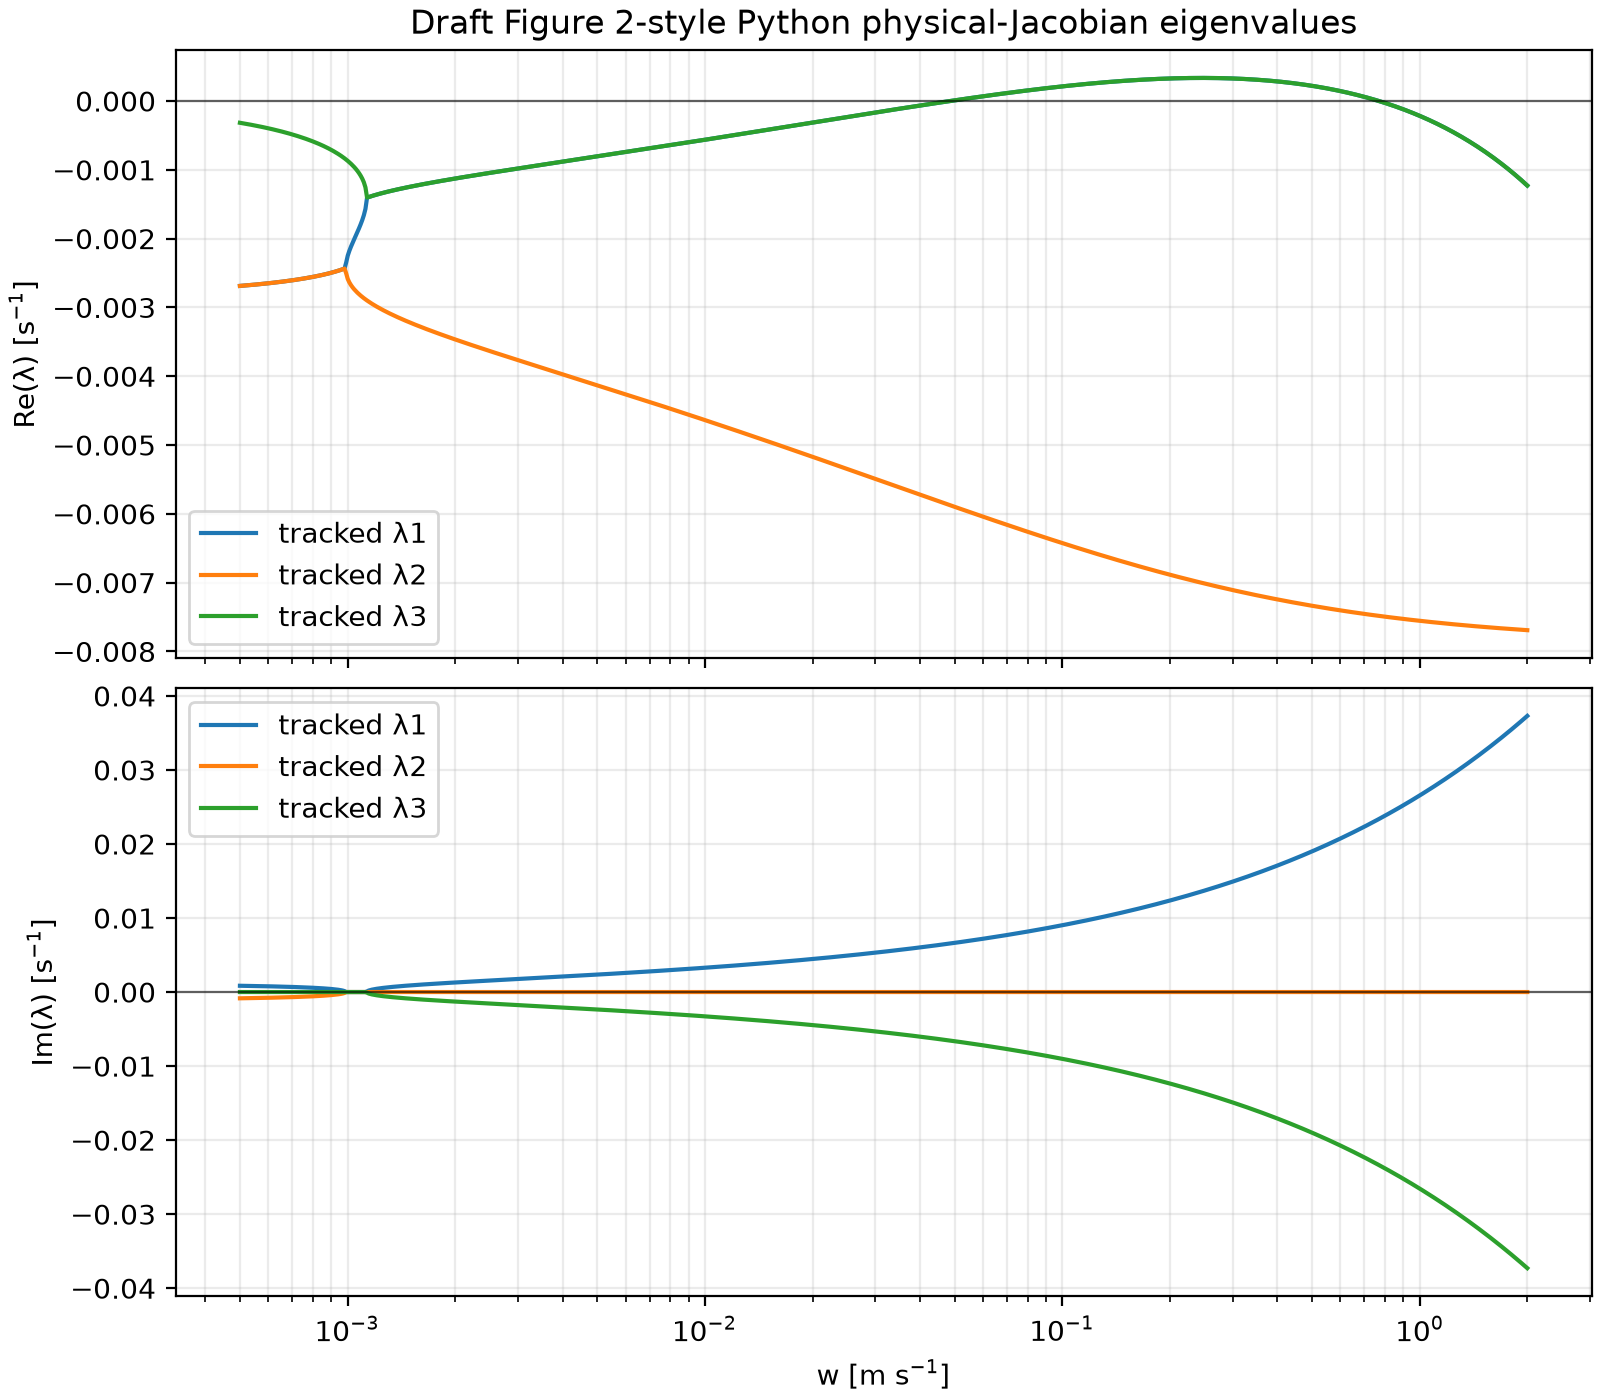

The data file committed next to this chart (first rows):
backend, branch_id, point_index, T_K, p_Pa, F, N_a_m3, N_a_cm3, log_w, w_m_s, log_n, log_q, n, q, s, continuation_residual_norm, physical_residual_norm, scaled_physical_residual_norm, converged, iterations, message, eigen_index, eigenvalue_real, eigenvalue_imag
python, figure2_T230K, 0, 230.0, 30000, 1.0, 10000000000, 10000, -7.601, 0.0005, 5.146, -17.18, 171.7, 3.4514122182843986e-08, 1.436, 4.978607945672176e-16, 8.548717289613705e-14, 4.978557244981928e-16, True, 7, The solution converged., 1, -0.002687, 0.0008473
python, figure2_T230K, 0, 230.0, 30000, 1.0, 10000000000, 10000, -7.601, 0.0005, 5.146, -17.18, 171.7, 3.4514122182843986e-08, 1.436, 4.978607945672176e-16, 8.548717289613705e-14, 4.978557244981928e-16, True, 7, The solution converged., 2, -0.002687, -0.0008473
python, figure2_T230K, 0, 230.0, 30000, 1.0, 10000000000, 10000, -7.601, 0.0005, 5.146, -17.18, 171.7, 3.4514122182843986e-08, 1.436, 4.978607945672176e-16, 8.548717289613705e-14, 4.978557244981928e-16, True, 7, The solution converged., 3, -0.0003164, 0.0
python, figure2_T230K, 1, 230.0, 30000, 1.0, 10000000000, 10000, -7.591, 0.0005052, 5.156, -17.17, 173.5, 3.487338261298654e-08, 1.436, 1.6936151996064265e-17, 2.3869860076040666e-15, 1.4295689942466053e-17, True, 9, The solution converged., 1, -0.002686, 0.0008438
python, figure2_T230K, 1, 230.0, 30000, 1.0, 10000000000, 10000, -7.591, 0.0005052, 5.156, -17.17, 173.5, 3.487338261298654e-08, 1.436, 1.6936151996064265e-17, 2.3869860076040666e-15, 1.4295689942466053e-17, True, 9, The solution converged., 2, -0.002686, -0.0008438
python, figure2_T230K, 1, 230.0, 30000, 1.0, 10000000000, 10000, -7.591, 0.0005052, 5.156, -17.17, 173.5, 3.487338261298654e-08, 1.436, 1.6936151996064265e-17, 2.3869860076040666e-15, 1.4295689942466053e-17, True, 9, The solution converged., 3, -0.0003204, 0.0
python, figure2_T230K, 2, 230.0, 30000, 1.0, 10000000000, 10000, -7.58, 0.0005105, 5.166, -17.16, 175.3, 3.5236382671982857e-08, 1.436, 8.297499823039624e-17, 1.454392162258955e-14, 8.297175521239222e-17, True, 7, The solution converged., 1, -0.002684, 0.0008403
python, figure2_T230K, 2, 230.0, 30000, 1.0, 10000000000, 10000, -7.58, 0.0005105, 5.166, -17.16, 175.3, 3.5236382671982857e-08, 1.436, 8.297499823039624e-17, 1.454392162258955e-14, 8.297175521239222e-17, True, 7, The solution converged., 2, -0.002684, -0.0008403
python, figure2_T230K, 2, 230.0, 30000, 1.0, 10000000000, 10000, -7.58, 0.0005105, 5.166, -17.16, 175.3, 3.5236382671982857e-08, 1.436, 8.297499823039624e-17, 1.454392162258955e-14, 8.297175521239222e-17, True, 7, The solution converged., 3, -0.0003244, 0.0
python, figure2_T230K, 3, 230.0, 30000, 1.0, 10000000000, 10000, -7.57, 0.0005158, 5.177, -17.15, 177.1, 3.5603161286285535e-08, 1.436, 8.693163051038183e-17, 1.5376588891058418e-14, 8.682241327125547e-17, True, 7, The solution converged., 1, -0.002682, 0.0008367
python, figure2_T230K, 3, 230.0, 30000, 1.0, 10000000000, 10000, -7.57, 0.0005158, 5.177, -17.15, 177.1, 3.5603161286285535e-08, 1.436, 8.693163051038183e-17, 1.5376588891058418e-14, 8.682241327125547e-17, True, 7, The solution converged., 2, -0.002682, -0.0008367
python, figure2_T230K, 3, 230.0, 30000, 1.0, 10000000000, 10000, -7.57, 0.0005158, 5.177, -17.15, 177.1, 3.5603161286285535e-08, 1.436, 8.693163051038183e-17, 1.5376588891058418e-14, 8.682241327125547e-17, True, 7, The solution converged., 3, -0.0003285, 0.0
python, figure2_T230K, 4, 230.0, 30000, 1.0, 10000000000, 10000, -7.559, 0.0005212, 5.187, -17.14, 178.9, 3.597375778864654e-08, 1.436, 6.51470080428595e-18, 1.1657341758564337e-15, 6.514700802514116e-18, True, 7, The solution converged., 1, -0.00268, 0.0008331
python, figure2_T230K, 4, 230.0, 30000, 1.0, 10000000000, 10000, -7.559, 0.0005212, 5.187, -17.14, 178.9, 3.597375778864654e-08, 1.436, 6.51470080428595e-18, 1.1657341758564337e-15, 6.514700802514116e-18, True, 7, The solution converged., 2, -0.00268, -0.0008331
python, figure2_T230K, 4, 230.0, 30000, 1.0, 10000000000, 10000, -7.559, 0.0005212, 5.187, -17.14, 178.9, 3.597375778864654e-08, 1.436, 6.51470080428595e-18, 1.1657341758564337e-15, 6.514700802514116e-18, True, 7, The solution converged., 3, -0.0003327, 0.0
python, figure2_T230K, 5, 230.0, 30000, 1.0, 10000000000, 10000, -7.549, 0.0005266, 5.197, -17.13, 180.8, 3.6348211920980214e-08, 1.436, 9.244436787004179e-17, 1.6708856520608606e-14, 9.241974580176352e-17, True, 7, The solution converged., 1, -0.002678, 0.0008293
python, figure2_T230K, 5, 230.0, 30000, 1.0, 10000000000, 10000, -7.549, 0.0005266, 5.197, -17.13, 180.8, 3.6348211920980214e-08, 1.436, 9.244436787004179e-17, 1.6708856520608606e-14, 9.241974580176352e-17, True, 7, The solution converged., 2, -0.002678, -0.0008293
python, figure2_T230K, 5, 230.0, 30000, 1.0, 10000000000, 10000, -7.549, 0.0005266, 5.197, -17.13, 180.8, 3.6348211920980214e-08, 1.436, 9.244436787004179e-17, 1.6708856520608606e-14, 9.241974580176352e-17, True, 7, The solution converged., 3, -0.0003369, 0.0
python, figure2_T230K, 6, 230.0, 30000, 1.0, 10000000000, 10000, -7.539, 0.0005321, 5.208, -17.12, 182.7, 3.6726563838896135e-08, 1.436, 5.494512990585015e-17, 9.936496070395156e-15, 5.439693088156933e-17, True, 7, The solution converged., 1, -0.002676, 0.0008255
python, figure2_T230K, 6, 230.0, 30000, 1.0, 10000000000, 10000, -7.539, 0.0005321, 5.208, -17.12, 182.7, 3.6726563838896135e-08, 1.436, 5.494512990585015e-17, 9.936496070395156e-15, 5.439693088156933e-17, True, 7, The solution converged., 2, -0.002676, -0.0008255
python, figure2_T230K, 6, 230.0, 30000, 1.0, 10000000000, 10000, -7.539, 0.0005321, 5.208, -17.12, 182.7, 3.6726563838896135e-08, 1.436, 5.494512990585015e-17, 9.936496070395156e-15, 5.439693088156933e-17, True, 7, The solution converged., 3, -0.0003412, 0.0
python, figure2_T230K, 7, 230.0, 30000, 1.0, 10000000000, 10000, -7.528, 0.0005376, 5.218, -17.11, 184.6, 3.710885411600614e-08, 1.436, 2.0439545694603506e-17, 3.497202527569243e-15, 1.894894371377588e-17, True, 7, The solution converged., 1, -0.002674, 0.0008216
python, figure2_T230K, 7, 230.0, 30000, 1.0, 10000000000, 10000, -7.528, 0.0005376, 5.218, -17.11, 184.6, 3.710885411600614e-08, 1.436, 2.0439545694603506e-17, 3.497202527569243e-15, 1.894894371377588e-17, True, 7, The solution converged., 2, -0.002674, -0.0008216
python, figure2_T230K, 7, 230.0, 30000, 1.0, 10000000000, 10000, -7.528, 0.0005376, 5.218, -17.11, 184.6, 3.710885411600614e-08, 1.436, 2.0439545694603506e-17, 3.497202527569243e-15, 1.894894371377588e-17, True, 7, The solution converged., 3, -0.0003455, 0.0
python, figure2_T230K, 8, 230.0, 30000, 1.0, 10000000000, 10000, -7.518, 0.0005432, 5.228, -17.1, 186.5, 3.749512374827453e-08, 1.436, 4.7147736097091424e-17, 8.715250743307482e-15, 4.67376849649126e-17, True, 7, The solution converged., 1, -0.002671, 0.0008177
python, figure2_T230K, 8, 230.0, 30000, 1.0, 10000000000, 10000, -7.518, 0.0005432, 5.228, -17.1, 186.5, 3.749512374827453e-08, 1.436, 4.7147736097091424e-17, 8.715250743307482e-15, 4.67376849649126e-17, True, 7, The solution converged., 2, -0.002671, -0.0008177
python, figure2_T230K, 8, 230.0, 30000, 1.0, 10000000000, 10000, -7.518, 0.0005432, 5.228, -17.1, 186.5, 3.749512374827453e-08, 1.436, 4.7147736097091424e-17, 8.715250743307482e-15, 4.67376849649126e-17, True, 7, The solution converged., 3, -0.00035, 0.0
python, figure2_T230K, 9, 230.0, 30000, 1.0, 10000000000, 10000, -7.508, 0.0005489, 5.239, -17.09, 188.4, 3.788541415841594e-08, 1.436, 6.920996811472948e-18, 9.436895709315316e-16, 5.008867613600441e-18, True, 7, The solution converged., 1, -0.002669, 0.0008136
python, figure2_T230K, 9, 230.0, 30000, 1.0, 10000000000, 10000, -7.508, 0.0005489, 5.239, -17.09, 188.4, 3.788541415841594e-08, 1.436, 6.920996811472948e-18, 9.436895709315316e-16, 5.008867613600441e-18, True, 7, The solution converged., 2, -0.002669, -0.0008136
python, figure2_T230K, 9, 230.0, 30000, 1.0, 10000000000, 10000, -7.508, 0.0005489, 5.239, -17.09, 188.4, 3.788541415841594e-08, 1.436, 6.920996811472948e-18, 9.436895709315316e-16, 5.008867613600441e-18, True, 7, The solution converged., 3, -0.0003544, 0.0
python, figure2_T230K, 10, 230.0, 30000, 1.0, 10000000000, 10000, -7.497, 0.0005546, 5.249, -17.08, 190.4, 3.8279767200336485e-08, 1.436, 1.2895071012729103e-17, 2.1649348980190553e-15, 1.13730859696182e-17, True, 7, The solution converged., 1, -0.002667, 0.0008095
python, figure2_T230K, 10, 230.0, 30000, 1.0, 10000000000, 10000, -7.497, 0.0005546, 5.249, -17.08, 190.4, 3.8279767200336485e-08, 1.436, 1.2895071012729103e-17, 2.1649348980190553e-15, 1.13730859696182e-17, True, 7, The solution converged., 2, -0.002667, -0.0008095
python, figure2_T230K, 10, 230.0, 30000, 1.0, 10000000000, 10000, -7.497, 0.0005546, 5.249, -17.08, 190.4, 3.8279767200336485e-08, 1.436, 1.2895071012729103e-17, 2.1649348980190553e-15, 1.13730859696182e-17, True, 7, The solution converged., 3, -0.000359, 0.0
python, figure2_T230K, 11, 230.0, 30000, 1.0, 10000000000, 10000, -7.487, 0.0005604, 5.259, -17.07, 192.3, 3.867822516362332e-08, 1.436, 4.8090090969935395e-17, 9.159339953157564e-15, 4.762343767460166e-17, True, 7, The solution converged., 1, -0.002665, 0.0008053
python, figure2_T230K, 11, 230.0, 30000, 1.0, 10000000000, 10000, -7.487, 0.0005604, 5.259, -17.07, 192.3, 3.867822516362332e-08, 1.436, 4.8090090969935395e-17, 9.159339953157564e-15, 4.762343767460166e-17, True, 7, The solution converged., 2, -0.002665, -0.0008053
python, figure2_T230K, 11, 230.0, 30000, 1.0, 10000000000, 10000, -7.487, 0.0005604, 5.259, -17.07, 192.3, 3.867822516362332e-08, 1.436, 4.8090090969935395e-17, 9.159339953157564e-15, 4.762343767460166e-17, True, 7, The solution converged., 3, -0.0003637, 0.0
python, figure2_T230K, 12, 230.0, 30000, 1.0, 10000000000, 10000, -7.476, 0.0005662, 5.27, -17.06, 194.3, 3.908083077807935e-08, 1.436, 8.655410831015619e-18, 1.5543122344752227e-15, 7.9986723850851e-18, True, 7, The solution converged., 1, -0.002663, 0.0008011
python, figure2_T230K, 12, 230.0, 30000, 1.0, 10000000000, 10000, -7.476, 0.0005662, 5.27, -17.06, 194.3, 3.908083077807935e-08, 1.436, 8.655410831015619e-18, 1.5543122344752227e-15, 7.9986723850851e-18, True, 7, The solution converged., 2, -0.002663, -0.0008011
python, figure2_T230K, 12, 230.0, 30000, 1.0, 10000000000, 10000, -7.476, 0.0005662, 5.27, -17.06, 194.3, 3.908083077807935e-08, 1.436, 8.655410831015619e-18, 1.5543122344752227e-15, 7.9986723850851e-18, True, 7, The solution converged., 3, -0.0003684, 0.0
python, figure2_T230K, 13, 230.0, 30000, 1.0, 10000000000, 10000, -7.466, 0.0005721, 5.28, -17.05, 196.3, 3.948762721830579e-08, 1.436, 5.190221150472867e-18, 6.661338147751023e-16, 3.392846426613259e-18, True, 7, The solution converged., 1, -0.00266, 0.0007967
python, figure2_T230K, 13, 230.0, 30000, 1.0, 10000000000, 10000, -7.466, 0.0005721, 5.28, -17.05, 196.3, 3.948762721830579e-08, 1.436, 5.190221150472867e-18, 6.661338147751023e-16, 3.392846426613259e-18, True, 7, The solution converged., 2, -0.00266, -0.0007967
python, figure2_T230K, 13, 230.0, 30000, 1.0, 10000000000, 10000, -7.466, 0.0005721, 5.28, -17.05, 196.3, 3.948762721830579e-08, 1.436, 5.190221150472867e-18, 6.661338147751023e-16, 3.392846426613259e-18, True, 7, The solution converged., 3, -0.0003732, 0.0
python, figure2_T230K, 14, 230.0, 30000, 1.0, 10000000000, 10000, -7.456, 0.0005781, 5.29, -17.04, 198.4, 3.989865810833262e-08, 1.436, 3.3398161843349562e-18, 6.106226635438453e-16, 3.078213353410148e-18, True, 7, The solution converged., 1, -0.002658, 0.0007922
python, figure2_T230K, 14, 230.0, 30000, 1.0, 10000000000, 10000, -7.456, 0.0005781, 5.29, -17.04, 198.4, 3.989865810833262e-08, 1.436, 3.3398161843349562e-18, 6.106226635438453e-16, 3.078213353410148e-18, True, 7, The solution converged., 2, -0.002658, -0.0007922
python, figure2_T230K, 14, 230.0, 30000, 1.0, 10000000000, 10000, -7.456, 0.0005781, 5.29, -17.04, 198.4, 3.989865810833262e-08, 1.436, 3.3398161843349562e-18, 6.106226635438453e-16, 3.078213353410148e-18, True, 7, The solution converged., 3, -0.0003781, 0.0
python, figure2_T230K, 15, 230.0, 30000, 1.0, 10000000000, 10000, -7.445, 0.0005841, 5.3, -17.03, 200.4, 4.0313967526296926e-08, 1.436, 1.1205885362443241e-17, 2.109423746787808e-15, 1.0524772177170182e-17, True, 7, The solution converged., 1, -0.002656, 0.0007877
python, figure2_T230K, 15, 230.0, 30000, 1.0, 10000000000, 10000, -7.445, 0.0005841, 5.3, -17.03, 200.4, 4.0313967526296926e-08, 1.436, 1.1205885362443241e-17, 2.109423746787808e-15, 1.0524772177170182e-17, True, 7, The solution converged., 2, -0.002656, -0.0007877
python, figure2_T230K, 15, 230.0, 30000, 1.0, 10000000000, 10000, -7.445, 0.0005841, 5.3, -17.03, 200.4, 4.0313967526296926e-08, 1.436, 1.1205885362443241e-17, 2.109423746787808e-15, 1.0524772177170182e-17, True, 7, The solution converged., 3, -0.000383, 0.0
python, figure2_T230K, 16, 230.0, 30000, 1.0, 10000000000, 10000, -7.435, 0.0005902, 5.311, -17.02, 202.5, 4.073360000916997e-08, 1.436, 4.248972084351011e-17, 8.604228440844963e-15, 4.248972084344216e-17, True, 7, The solution converged., 1, -0.002653, 0.000783
python, figure2_T230K, 16, 230.0, 30000, 1.0, 10000000000, 10000, -7.435, 0.0005902, 5.311, -17.02, 202.5, 4.073360000916997e-08, 1.436, 4.248972084351011e-17, 8.604228440844963e-15, 4.248972084344216e-17, True, 7, The solution converged., 2, -0.002653, -0.000783
python, figure2_T230K, 16, 230.0, 30000, 1.0, 10000000000, 10000, -7.435, 0.0005902, 5.311, -17.02, 202.5, 4.073360000916997e-08, 1.436, 4.248972084351011e-17, 8.604228440844963e-15, 4.248972084344216e-17, True, 7, The solution converged., 3, -0.0003881, 0.0
python, figure2_T230K, 17, 230.0, 30000, 1.0, 10000000000, 10000, -7.425, 0.0005964, 5.321, -17.01, 204.6, 4.115760055753356e-08, 1.436, 3.7191497012121733e-17, 7.605027718682322e-15, 3.717027869762216e-17, True, 7, The solution converged., 1, -0.002651, 0.0007782
python, figure2_T230K, 17, 230.0, 30000, 1.0, 10000000000, 10000, -7.425, 0.0005964, 5.321, -17.01, 204.6, 4.115760055753356e-08, 1.436, 3.7191497012121733e-17, 7.605027718682322e-15, 3.717027869762216e-17, True, 7, The solution converged., 2, -0.002651, -0.0007782
python, figure2_T230K, 17, 230.0, 30000, 1.0, 10000000000, 10000, -7.425, 0.0005964, 5.321, -17.01, 204.6, 4.115760055753356e-08, 1.436, 3.7191497012121733e-17, 7.605027718682322e-15, 3.717027869762216e-17, True, 7, The solution converged., 3, -0.0003932, 0.0
python, figure2_T230K, 18, 230.0, 30000, 1.0, 10000000000, 10000, -7.414, 0.0006026, 5.331, -17, 206.7, 4.1586014640405934e-08, 1.436, 4.8201415879910945e-17, 9.880984919163922e-15, 4.779894611002623e-17, True, 7, The solution converged., 1, -0.002648, 0.0007734
python, figure2_T230K, 18, 230.0, 30000, 1.0, 10000000000, 10000, -7.414, 0.0006026, 5.331, -17, 206.7, 4.1586014640405934e-08, 1.436, 4.8201415879910945e-17, 9.880984919163922e-15, 4.779894611002623e-17, True, 7, The solution converged., 2, -0.002648, -0.0007734
python, figure2_T230K, 18, 230.0, 30000, 1.0, 10000000000, 10000, -7.414, 0.0006026, 5.331, -17, 206.7, 4.1586014640405934e-08, 1.436, 4.8201415879910945e-17, 9.880984919163922e-15, 4.779894611002623e-17, True, 7, The solution converged., 3, -0.0003984, 0.0
python, figure2_T230K, 19, 230.0, 30000, 1.0, 10000000000, 10000, -7.404, 0.0006089, 5.342, -16.99, 208.9, 4.2018888200118646e-08, 1.436, 1.8088157327191132e-17, 3.55271367880054e-15, 1.700988430378736e-17, True, 7, The solution converged., 1, -0.002646, 0.0007684
python, figure2_T230K, 19, 230.0, 30000, 1.0, 10000000000, 10000, -7.404, 0.0006089, 5.342, -16.99, 208.9, 4.2018888200118646e-08, 1.436, 1.8088157327191132e-17, 3.55271367880054e-15, 1.700988430378736e-17, True, 7, The solution converged., 2, -0.002646, -0.0007684
python, figure2_T230K, 19, 230.0, 30000, 1.0, 10000000000, 10000, -7.404, 0.0006089, 5.342, -16.99, 208.9, 4.2018888200118646e-08, 1.436, 1.8088157327191132e-17, 3.55271367880054e-15, 1.700988430378736e-17, True, 7, The solution converged., 3, -0.0004037, 0.0
... 2,343 more rows
